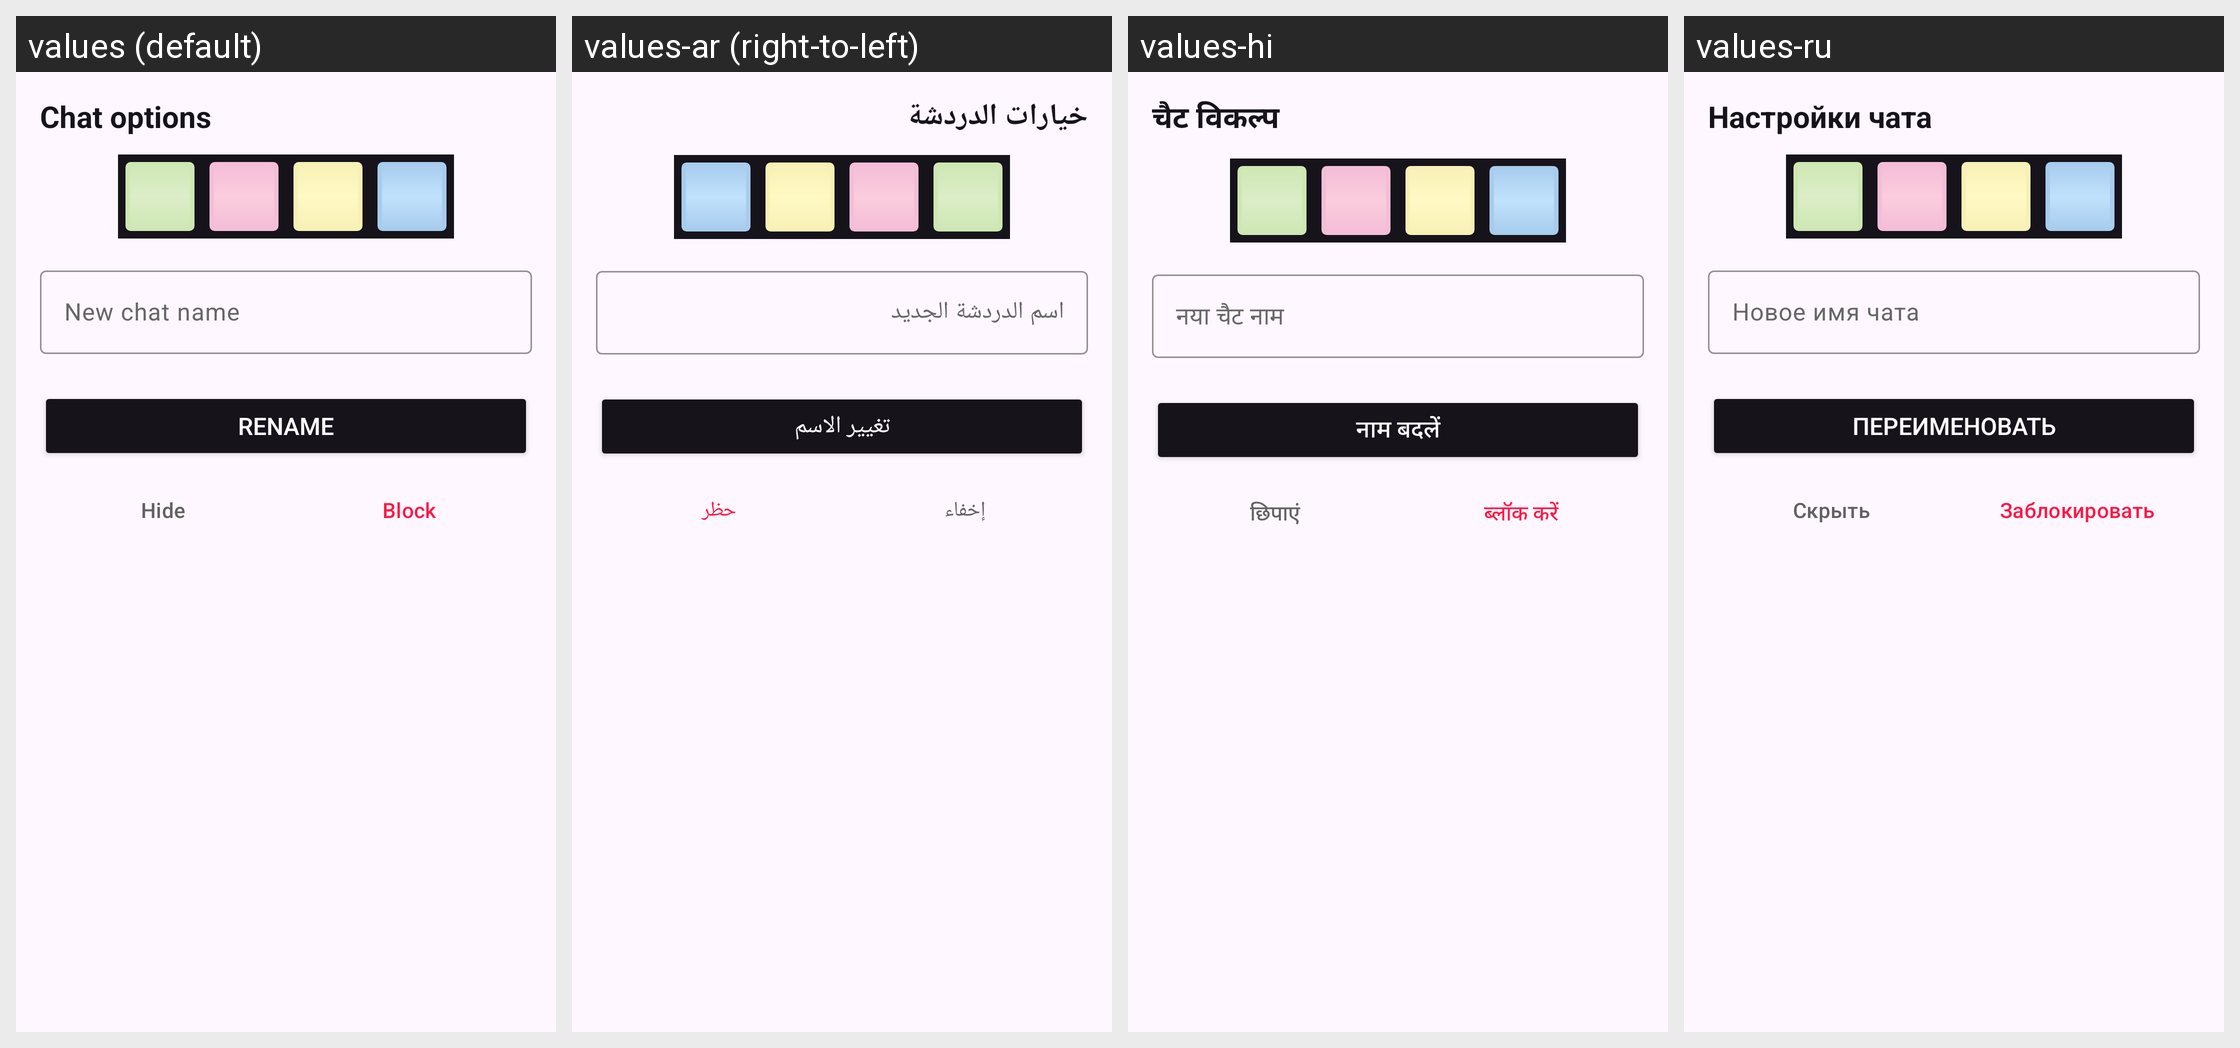

For this localized Android screen grid, give each drawn string resource with its value in every locale shown.
Android screen res/layout/dialog_chat_options.xml rendered under 4 locales, left to right: values (default), values-ar (right-to-left), values-hi, values-ru. Device: Nexus 5 (rendered at 1080×1920; each locale shown at half size, 540×960, under a caption strip naming it); theme Theme.Lim.
Other locales in the repository, not shown: values-es, values-in, values-pl, values-pt, values-tl, values-tr.
Strings drawn on this screen, with the default value and each locale's value (text and hints the layout hard-codes, and strings that could not be matched under every locale, appear in the picture but are not listed):

rename_chat_title
  values: Chat options
  values-ar: خيارات الدردشة
  values-hi: चैट विकल्प
  values-ru: Настройки чата

rename_chat_hint
  values: New chat name
  values-ar: اسم الدردشة الجديد
  values-hi: नया चैट नाम
  values-ru: Новое имя чата

rename_chat_btn
  values: Rename
  values-ar: تغيير الاسم
  values-hi: नाम बदलें
  values-ru: Переименовать

hide_chat
  values: Hide
  values-ar: إخفاء
  values-hi: छिपाएं
  values-ru: Скрыть

block_chat
  values: Block
  values-ar: حظر
  values-hi: ब्लॉक करें
  values-ru: Заблокировать
